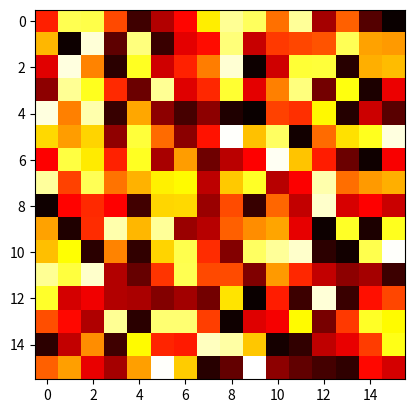

Generate this figure with matplotlib:
import matplotlib.pyplot as plt
import numpy as np

# X, Y = np.meshgrid(range(100), range(100))
#
# # plt.imshow(Z,origin='lower',interpolation='nearest')
# # plt.show()
#
# plt.pcolormesh(X,Y)
# plt.show()
#
#
# plt.imshow(a, cmap='hot', interpolation='nearest')
# plt.show()

# plt.imshow(Z[20:40,30:70],origin='lower',interpolation='nearest')
# plt.show()
#
# plt.pcolormesh(X[20:40,30:70],Y[20:40,30:70])
# plt.show()


a = np.random.random((16, 16))
plt.imshow(a, cmap='hot', interpolation='nearest')
plt.show()
